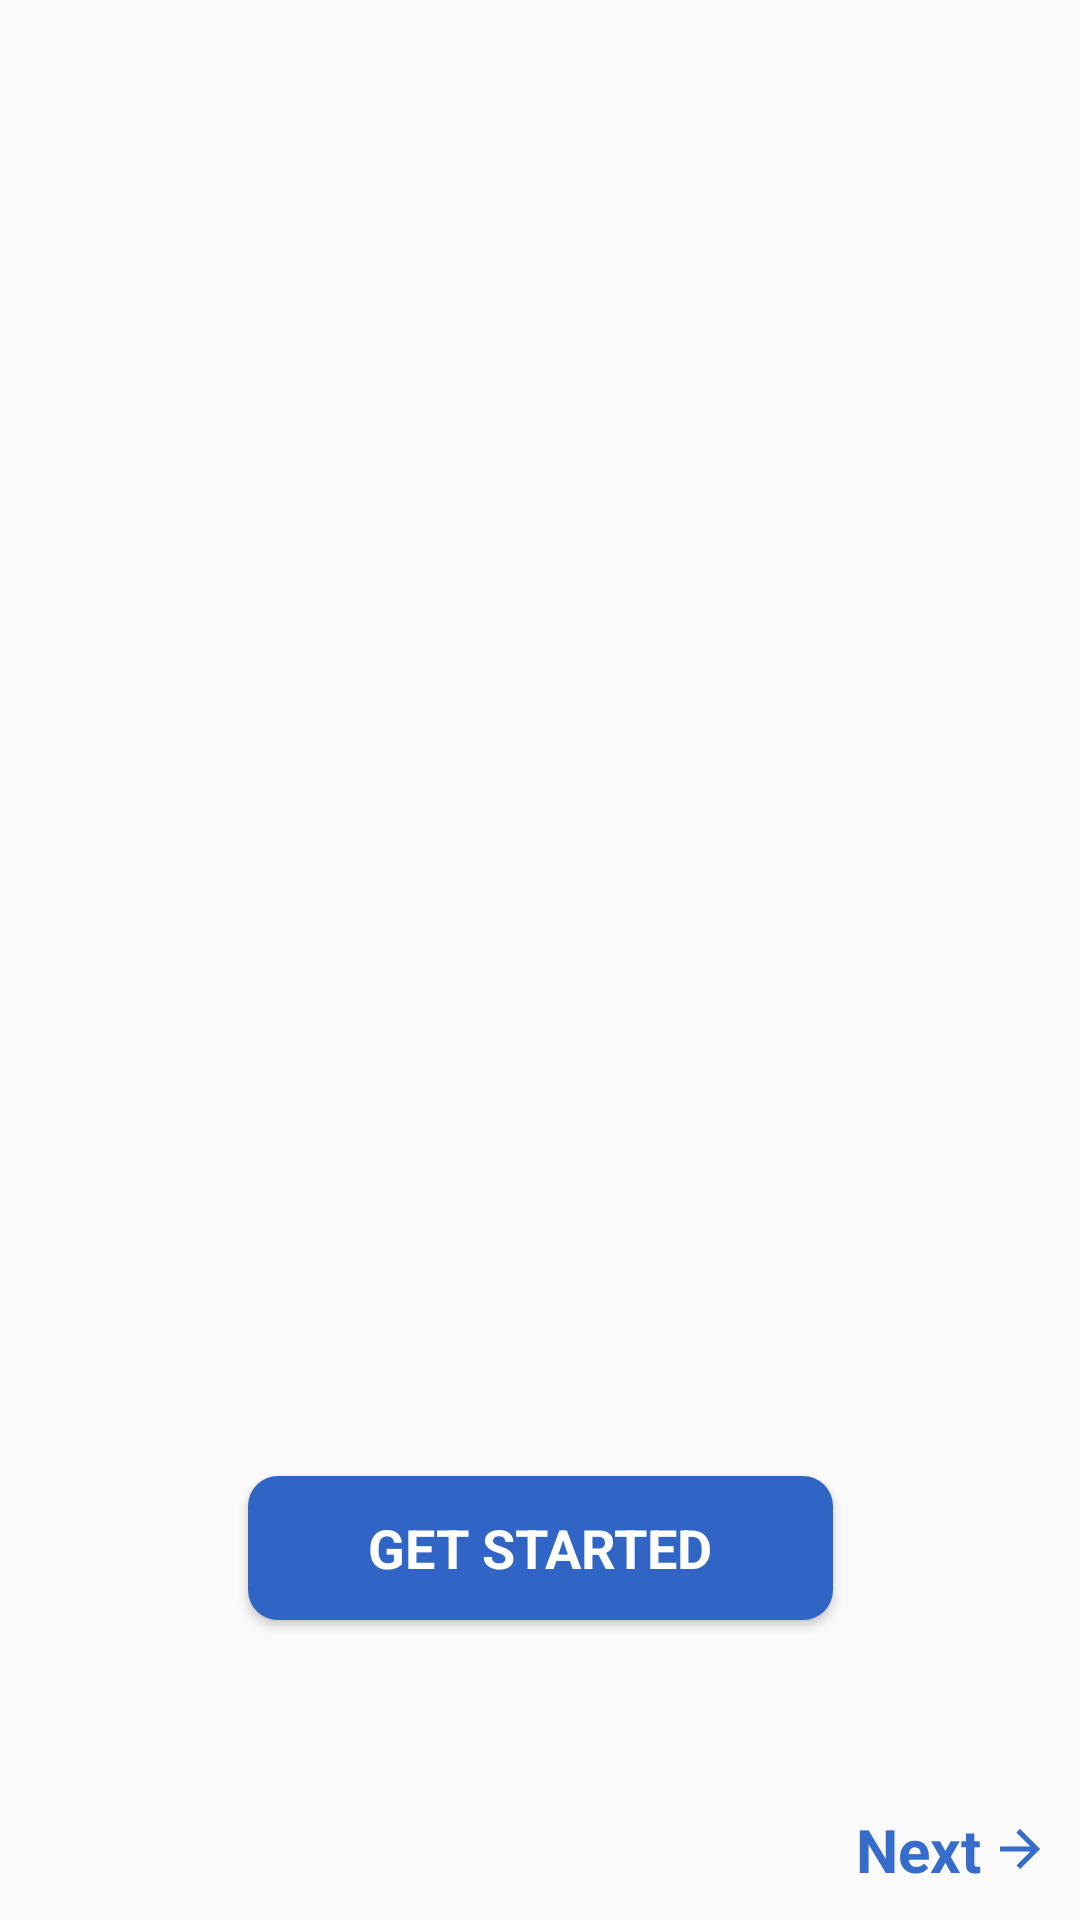

Layout XML and referenced resources for this Android screen:
<!-- AndroidManifest.xml: application theme AppTheme -->
<!-- res/layout/activity_on_board.xml -->
<?xml version="1.0" encoding="utf-8"?>
<layout xmlns:android="http://schemas.android.com/apk/res/android"
    xmlns:app="http://schemas.android.com/apk/res-auto"
    xmlns:tools="http://schemas.android.com/tools">

    <androidx.constraintlayout.widget.ConstraintLayout
        android:layout_width="match_parent"
        android:layout_height="match_parent"
        tools:context=".onboard.OnBoardActivity">

        <TextView
            android:id="@+id/tv_next"
            android:layout_width="wrap_content"
            android:layout_height="wrap_content"
            android:drawableEnd="@drawable/ic_right"
            android:drawablePadding="3dp"
            android:layout_marginEnd="10dp"
            android:layout_marginBottom="10dp"
            android:gravity="center_vertical"
            android:text="Next"
            android:textSize="20sp"
            android:textStyle="bold"
            android:textColor="@color/colorPrimary"
            app:layout_constraintBottom_toBottomOf="parent"
            app:layout_constraintEnd_toEndOf="parent" />

        <Button
            android:id="@+id/btn_login1"
            android:layout_width="wrap_content"
            android:layout_height="wrap_content"
            android:paddingHorizontal="40dp"
            android:layout_marginBottom="100dp"
            android:background="@drawable/btnshape"
            android:text="Get Started"
            android:textColor="@color/white"
            android:textSize="18sp"
            android:textStyle="bold"
            app:layout_constraintBottom_toBottomOf="parent"
            app:layout_constraintEnd_toEndOf="parent"
            app:layout_constraintStart_toStartOf="parent" />

        <LinearLayout
            android:id="@+id/indicator_container"
            android:layout_width="wrap_content"
            android:layout_height="wrap_content"
            android:layout_marginStart="10dp"
            android:layout_marginBottom="15dp"
            android:gravity="center"
            android:orientation="horizontal"
            app:layout_constraintBottom_toBottomOf="parent"
            app:layout_constraintStart_toStartOf="parent"/>

        <androidx.viewpager2.widget.ViewPager2
            android:id="@+id/introSliderViewPager"
            android:layout_width="match_parent"
            android:layout_height="match_parent"
            android:layout_marginBottom="160dp"
            android:overScrollMode="never"
            app:layout_constraintBottom_toTopOf="@id/tv_next"
            app:layout_constraintEnd_toEndOf="parent"
            app:layout_constraintHorizontal_bias="0.0"
            app:layout_constraintStart_toStartOf="parent" />

    </androidx.constraintlayout.widget.ConstraintLayout>

</layout>
<!-- resources referenced by this layout -->
<resources>
  <color name="colorPrimary">#366dcb</color>
  <color name="white">#FFFFFF</color>
  <!-- drawable btnshape (drawable) -->
  <?xml version="1.0" encoding="utf-8"?>
  <shape xmlns:android="http://schemas.android.com/apk/res/android"
      android:shape="rectangle">
  
      
      <solid android:color="@color/colorPrimaryDark"/>
      
      
      <corners android:radius="10dp"/>
  
  </shape>
  <!-- drawable ic_right (drawable) -->
  <vector xmlns:android="http://schemas.android.com/apk/res/android"
          android:width="20dp"
          android:height="20dp"
          android:viewportWidth="24.0"
          android:viewportHeight="24.0">
      <path
          android:fillColor="@color/colorPrimary"
          android:pathData="M12,4l-1.41,1.41L16.17,11H4v2h12.17l-5.58,5.59L12,20l8,-8z"/>
  </vector>
  <style name="AppTheme" parent="Theme.AppCompat.Light.NoActionBar">
          
          <item name="colorPrimary">@color/colorPrimary</item>
          <item name="colorPrimaryDark">@color/colorPrimaryDark</item>
          <item name="colorAccent">@color/colorAccent</item>
          <item name="fontFamily">@font/ubuntu</item>
      </style>
  <color name="colorPrimaryDark">#3064c5</color>
  <color name="colorAccent">#03DAC5</color>
</resources>
